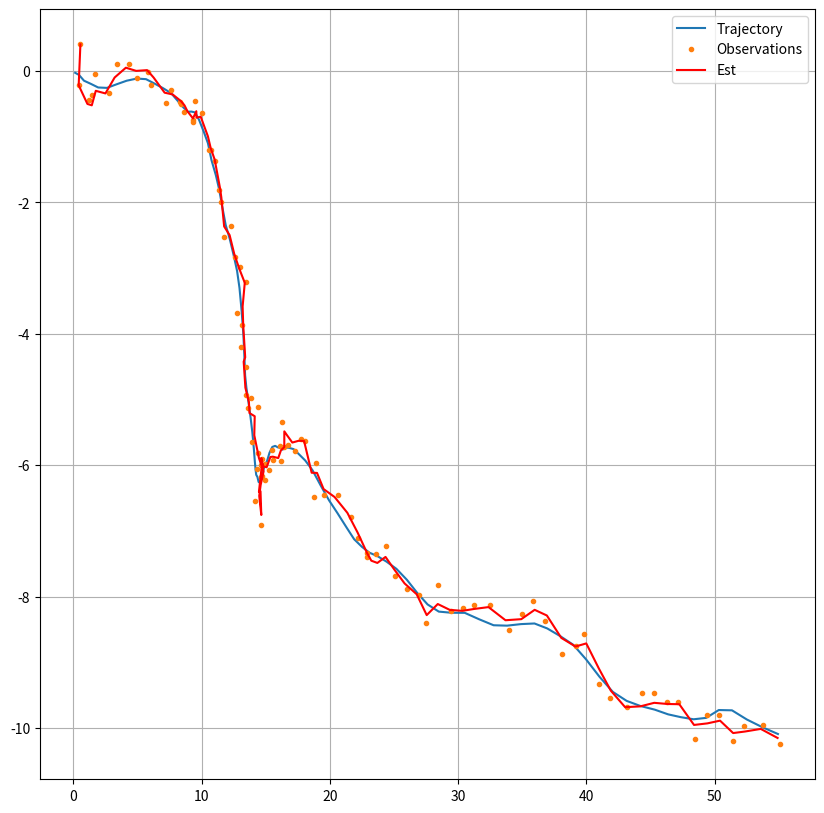

Python code for this plot:
import numpy as np

class KF():
    def __init__(self, A, B, H, R, Q):
        self.A = A
        self.B = B
#        self.H = H
        self.H = np.atleast_2d(H)
        self.Q = Q
        self.P = np.eye(A.shape[0]) * 1000.
        self.x = np.zeros(A.shape[0])
        self.log_x = []
        self.xi = np.zeros(np.asarray(self.P.shape) + 1)
        if np.isscalar(R):
            self.Rinv = 1/R
        else:
            self.Rinv = np.linalg.inv(R)

        
    def predict(self, u=None):
        xminus = self.A.dot(self.x) 
        if u is not None:
            xminus += self.B.dot(u)
        Pminus = self.A.dot(self.P).dot(self.A.T) + self.Q
        xi_vector = np.r_[xminus[np.newaxis], np.eye(self.x.shape[0])]
        self.xi = xi_vector.dot(np.linalg.inv(Pminus)).dot(xi_vector.T)
        self.x = xminus   # temporary
        self.P = Pminus   # temporary
        
    def update(self, y, Rinv=None):
        if Rinv is None:
            Rinv = self.Rinv
        y = np.atleast_2d(y).reshape(self.H.shape[0], -1)
        T_vector = np.concatenate((y, self.H), axis=1) 
        T = T_vector.T.dot(Rinv).dot(T_vector)
        self.xi += T
        self.P = np.linalg.inv(self.xi[1:,1:])
        self.x = self.P.dot(self.xi[1:,0])
        
    def log(self):
        self.log_x.append(self.x.copy())


#--------------
if __name__ == '__main__':
    from scipy.stats import multivariate_normal as mvn
    from scipy.stats import norm
    import matplotlib.pylab as plt
    
    test = 'bivariate'
    
    if test == 'univariate':
        ndat = 100                               ### počet dat
        h0 = 0                                   ### počáteční výška [m]
        v0 = 520                                 ### počáteční rychlost [m/s]
        g = 9.81                                 ### grav. zrychlení [m/s^2]
        dt = 1                                   # čas. krok v sekundách
        A = np.array([[1, dt], [0, 1]])          # matice A
        B = np.array([-.5*dt, -dt])              # matice B
        u = g                                    # pro forma, g=u
        var_wht = 10                             ### variance šumu na výšce w_ht
        var_wvt = 10                             ### variance šumu na rychlosti w_vt
        var_y = 90000                            ### variance šumu měření v_t
        
        x = np.zeros((2, ndat))
        x[:,0] = [h0, v0]
        y = np.zeros(ndat)
        
        for t in range(1, ndat):
            x[:,t] = A.dot(x[:,t-1]) + B.dot(u)
            x[:,t] += mvn.rvs(cov=np.diag([var_wht, var_wvt]))
            y[t] = x[0,t] + norm.rvs(scale=np.sqrt(var_y))
    
    #---------
        Q = np.diag([var_wht, var_wvt])           # Toto už jsme v simulaci také udělali
        R = var_y
        H = np.array([1, 0])
        
        filtr = KF(A=A, B=B, H=H, R=R, Q=Q)       # Instance Kalmanova filtru
        for yt in y:
            filtr.predict(u)
            filtr.update(yt)
            filtr.log()
    #        input('asdf')
        log_x = np.array(filtr.log_x).T
    #----------        
        plt.figure(figsize=(14,4))
        plt.subplot(221)
        plt.plot(x[0], label='Skutečná h')
        plt.plot(y, '+r', label='Měřená h')
        plt.legend()
        plt.xlabel('t')
        plt.subplot(222)
        plt.plot(x[1], label='skutečná v')
        plt.plot(np.abs(x[1]), '--b', label='abs. hodnota v')
        plt.legend()
        plt.xlabel('t')
        plt.subplot(223)
        plt.plot(x[0])
        plt.plot(log_x[0])
        plt.subplot(224)
        plt.plot(x[1])
        plt.plot(log_x[1])
        plt.show()
    #==================================
    
    elif test == 'bivariate':
        q = 5.
        dt = .1
        r = .2
        A = np.array([[1, 0, dt, 0],
                      [0, 1, 0, dt],
                      [0, 0, 1,  0],
                      [0, 0, 0,  1]])
        Q = q * np.array([[dt**3/3, 0      , dt**2/2, 0      ],
                          [0,       dt**3/3, 0,       dt**2/2],
                          [dt**2/2, 0,       dt,      0      ],
                          [0,       dt**2/2, 0,       dt     ]])
        H = np.array([[1., 0, 0, 0],
                      [0., 1, 0, 0]])
        R = r**2 * np.eye(2)
        m0 = np.array([0., 0., 1., -1.]).reshape(4,1)
        P0 = np.eye(4)
        
        #--- Simulace
        np.random.seed(1234567890)
        steps = 100
        X = np.zeros(shape=(A.shape[0], steps))
        Y = np.zeros(shape=(H.shape[0], steps))
        Y_clear = np.zeros(shape=(H.shape[0], steps))
        x = m0;
        for t in range(steps):
            q = np.linalg.cholesky(Q).dot(np.random.normal(size=(A.shape[0], 1)))
            x = A.dot(x) + q
            y_clear = np.dot(H, x)
            y = y_clear + r * np.random.normal(size=(2,1))
            X[:,t] = x.flatten()
            Y[:,t] = y.flatten()
            Y_clear[:,t] = y_clear.flatten()
        
        #---- Odhady
        kf = KF(A=A, B=None, H=H, R=R, Q=Q)
        for y in Y.T:
            kf.predict()
            kf.update(y)
            kf.log()
#            input('asdf')
            
            log_x = np.array(kf.log_x).T
            
        #--- vysledky
        plt.figure(figsize=(10,10))
        plt.plot(X[0], X[1], '-', label='Trajectory')
        plt.plot(Y[0], Y[1], '.', label='Observations')
        plt.plot(log_x[0], log_x[1], '-', color='red', label='Est')
        plt.grid(True)
        plt.legend()